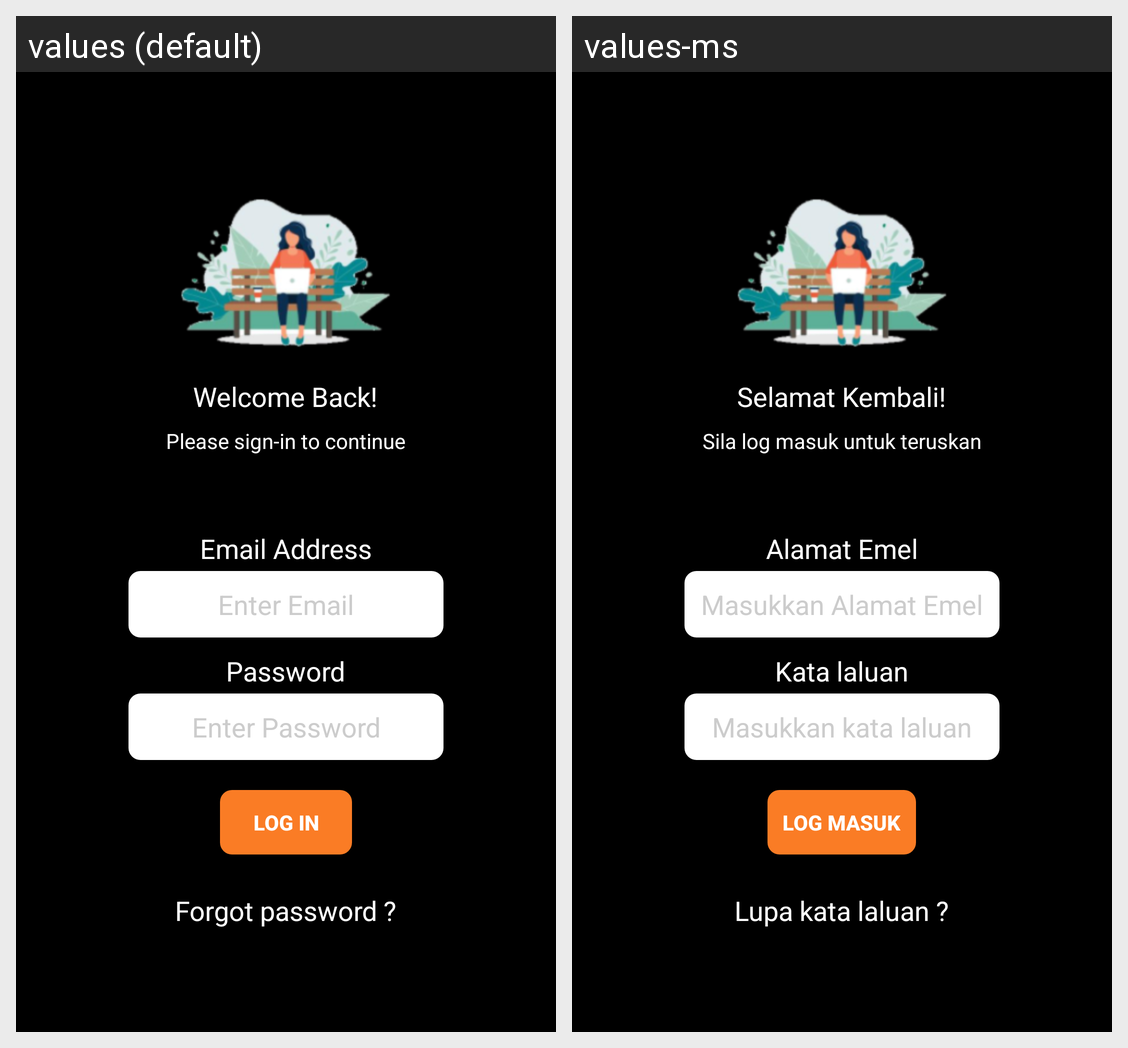

Locale-by-locale string values for the Android screen shown in this grid:
Android screen res/layout/activity_login_phone.xml rendered under 2 locales, left to right: values (default), values-ms. Device: Nexus 5 (rendered at 1080×1920; each locale shown at half size, 540×960, under a caption strip naming it); theme AppTheme.
Strings drawn on this screen, with the default value and each locale's value (text and hints the layout hard-codes, and strings that could not be matched under every locale, appear in the picture but are not listed):

tv_lpa_01
  values: Welcome Back!
  values-ms: Selamat Kembali!

tv_lpa_02
  values: Please sign-in to continue
  values-ms: Sila log masuk untuk teruskan

email
  values: Email Address
  values-ms: Alamat Emel

email_hint
  values: Enter Email
  values-ms: Masukkan Alamat Emel

password
  values: Password
  values-ms: Kata laluan

password_hint
  values: Enter Password
  values-ms: Masukkan kata laluan

b_sa_02
  values: Log In
  values-ms: Log Masuk

txt_forgot
  values: Forgot password ?
  values-ms: Lupa kata laluan ?
